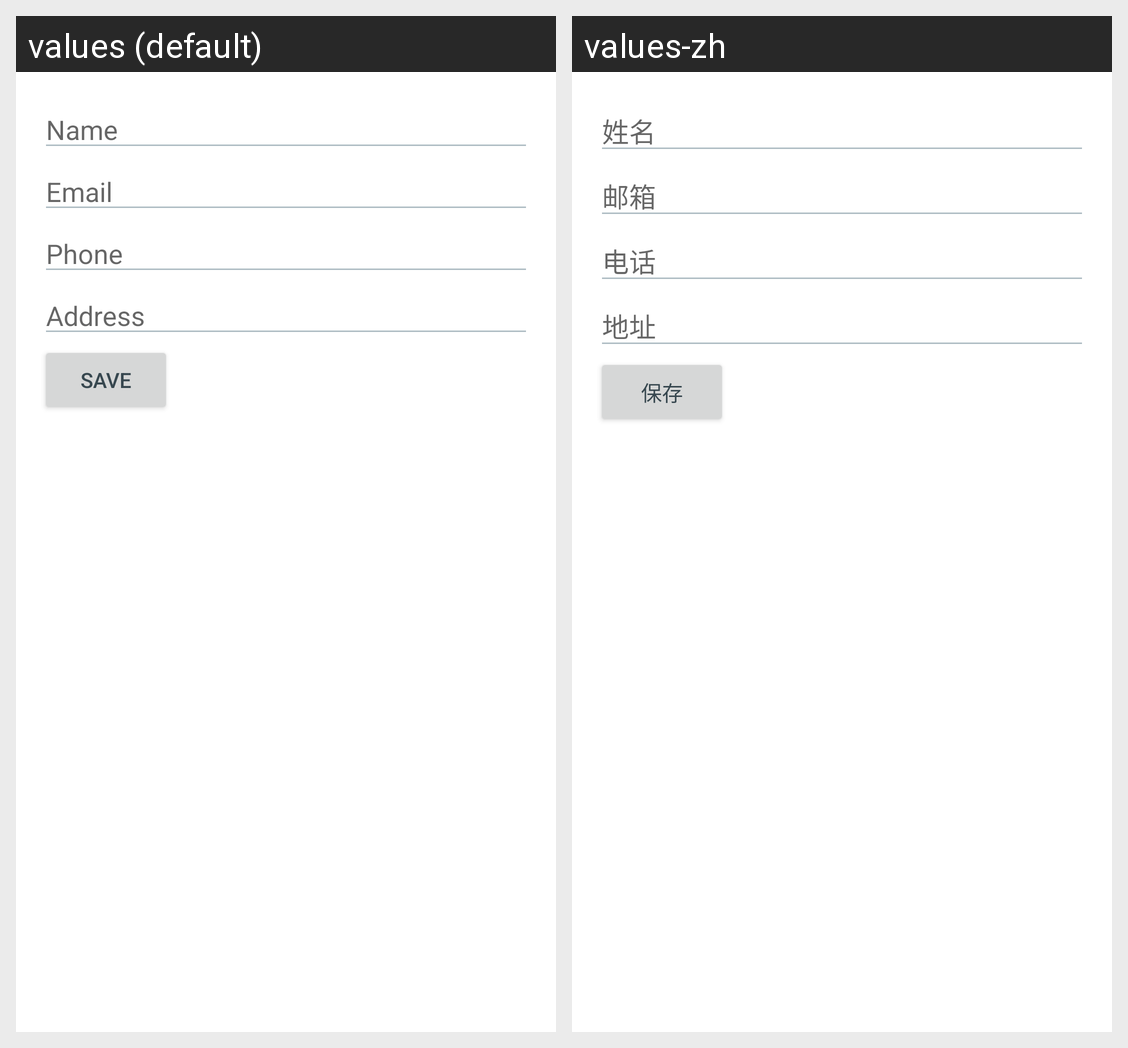

Here is an Android app screen in its default locale and in the app's own translations. Write out the translated-string differences for the strings that appear on this screen.
Android screen res/layout/activity_edit_profile.xml rendered under 2 locales, left to right: values (default), values-zh. Device: Nexus 5 (rendered at 1080×1920; each locale shown at half size, 540×960, under a caption strip naming it); theme Theme.Cs407FinalProject.
Strings drawn on this screen, with the default value and each locale's value (text and hints the layout hard-codes, and strings that could not be matched under every locale, appear in the picture but are not listed):

name
  values: Name
  values-zh: 姓名

email
  values: Email
  values-zh: 邮箱

phone
  values: Phone
  values-zh: 电话

address
  values: Address
  values-zh: 地址

save
  values: Save
  values-zh: 保存
